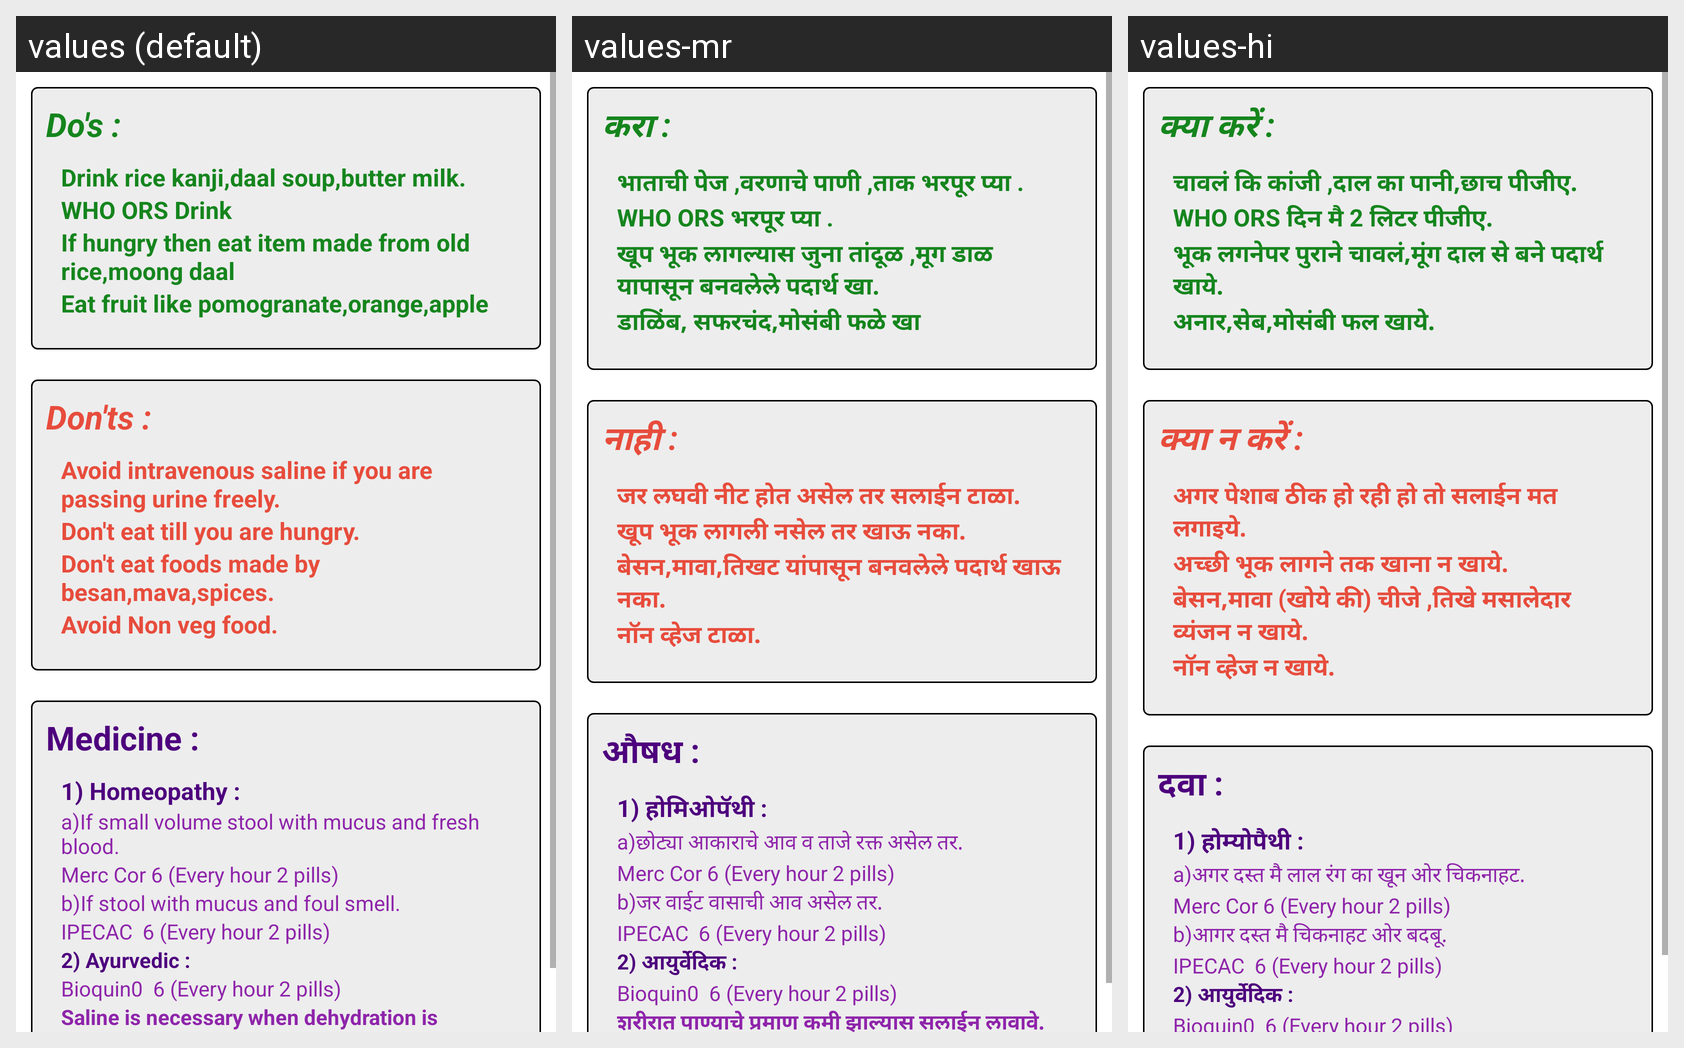

Here is an Android app screen in its default locale and in the app's own translations. Write out the translated-string differences for the strings that appear on this screen.
Android screen res/layout/fragment_dodont_lose_motion.xml rendered under 3 locales, left to right: values (default), values-mr, values-hi. Device: Nexus 5 (rendered at 1080×1920; each locale shown at half size, 540×960, under a caption strip naming it); theme AppTheme.
Strings drawn on this screen, with the default value and each locale's value (text and hints the layout hard-codes, and strings that could not be matched under every locale, appear in the picture but are not listed):

do_s
  values: Do's :
  values-mr: करा :
  values-hi: क्या करें :

drink_rice_kanji_daal_soup_butter_milk
  values: Drink rice kanji,daal soup,butter milk.
  values-mr: भाताची पेज ,वरणाचे पाणी ,ताक भरपूर प्या .
  values-hi: चावलं कि कांजी ,दाल का पानी,छाच पीजीए.

who_ors_drink
  values: WHO ORS Drink
  values-mr: WHO ORS भरपूर प्या .
  values-hi: WHO ORS दिन मै 2 लिटर पीजीए.

if_hungry_then_eat_item_made_by_old_rice_moong_daal
  values: If hungry then eat item made from old rice,moong daal
  values-mr: खूप भूक लागल्यास जुना तांदूळ ,मूग डाळ यापासून बनवलेले पदार्थ खा.
  values-hi: भूक लगनेपर पुराने चावलं,मूंग दाल से बने पदार्थ खाये.

eat_fruit_like_pomogranate_orange_apple
  values: Eat fruit like pomogranate,orange,apple
  values-mr: डाळिंब, सफरचंद,मोसंबी फळे खा
  values-hi: अनार,सेब,मोसंबी फल खाये.

don_ts
  values: Don'ts :
  values-mr: नाही :
  values-hi: क्या न करें :

avoid_saline_id_urine_is_passing_easily
  values: Avoid intravenous saline if you are passing urine freely.
  values-mr: जर लघवी नीट होत असेल तर सलाईन टाळा.
  values-hi: अगर पेशाब ठीक हो रही हो तो सलाईन मत लगाइये.

don_t_eat_till_you_are_hungry
  values: Don't eat till you are hungry.
  values-mr: खूप भूक लागली नसेल तर खाऊ नका.
  values-hi: अच्छी भूक लागने तक खाना न खाये.

don_t_eat_foods_made_by_besan_mava_spices
  values: Don't eat foods made by besan,mava,spices.
  values-mr: बेसन,मावा,तिखट यांपासून बनवलेले पदार्थ खाऊ नका.
  values-hi: बेसन,मावा (खोये की) चीजे ,तिखे मसालेदार व्यंजन न खाये.

avoid_non_veg_food
  values: Avoid Non veg food.
  values-mr: नॉन व्हेज टाळा.
  values-hi: नॉन व्हेज न खाये.

medicine
  values: Medicine :
  values-mr: औषध :
  values-hi: दवा :

_1_homeopathy
  values: 1) Homeopathy :
  values-mr: 1) होमिओपॅथी :
  values-hi: 1) होम्योपैथी :

if_small_volume_stool_with_mucus_and_blood
  values: a)If small volume stool with mucus and fresh blood.
  values-mr: a)छोट्या आकाराचे आव व ताजे रक्त असेल तर.
  values-hi: a)अगर दस्त मै लाल रंग का खून ओर चिकनाहट.

if_stool_with_mucus_and_smell_dirty
  values: b)If stool with mucus and foul smell.
  values-mr: b)जर वाईट वासाची आव असेल तर.
  values-hi: b)आगर दस्त मै चिकनाहट ओर बदबू.

_2_ayurvedic
  values: 2) Ayurvedic :
  values-mr: 2) आयुर्वेदिक :
  values-hi: 2) आयुर्वेदिक :
